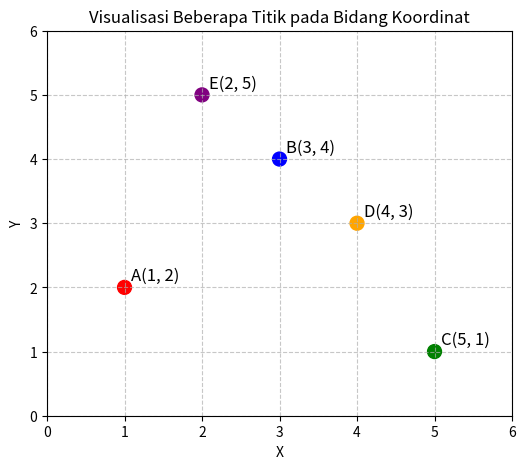
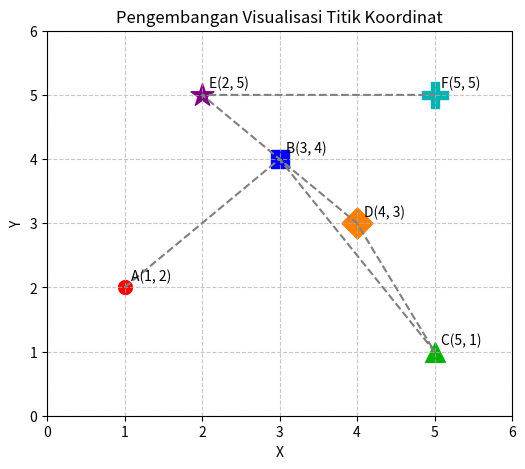

Reproduce these figures in Python, in order.
import matplotlib.pyplot as plt

# daftar titik yang berisi koordinat x, y, label, dan warna
titik = [
    (1, 2, 'A', 'red'),
    (3, 4, 'B', 'blue'),
    (5, 1, 'C', 'green'),
    (4, 3, 'D', 'orange'),
    (2, 5, 'E', 'purple')
]

# memisahkan koordinat dan label dari setiap titik
x = [t[0] for t in titik]
y = [t[1] for t in titik]
label = [t[2] for t in titik]
warna = [t[3] for t in titik]

# membuat bidang gambar dengan ukuran 6 x 5
plt.figure(figsize=(6, 5))

# menggambar titik berdasarkan koordinat dan warna
plt.scatter(x, y, c=warna, s=100)

# menambahkan label dan koordinat pada setiap titik
for (xi, yi, lab, wrn) in titik:
    plt.annotate(
        f'{lab}({xi}, {yi})',
        (xi, yi),
        textcoords='offset points',
        xytext=(5, 5),
        fontsize=12
    )

# mengatur batas tampilan sumbu x dan sumbu y
plt.xlim(0, 6)
plt.ylim(0, 6)

# mengatur angka pada sumbu dengan jarak satu satuan
plt.xticks(range(0, 7, 1))
plt.yticks(range(0, 7, 1))

# memberikan nama pada sumbu x dan sumbu y
plt.xlabel('X')
plt.ylabel('Y')

# memberikan judul pada grafik
plt.title('Visualisasi Beberapa Titik pada Bidang Koordinat')

# menampilkan garis bantu dengan pola putus-putus
plt.grid(True, linestyle='--', alpha=0.7)

# menampilkan hasil grafik
plt.show()


# ================= PENGEMBANGAN =================

# mengubah jumlah dan posisi titik sesuai keinginan
titik_baru = [
    (1, 2, 'A', (1, 0, 0)),
    (3, 4, 'B', (0, 0, 1)),
    (5, 1, 'C', (0, 0.7, 0)),
    (4, 3, 'D', (1, 0.5, 0)),
    (2, 5, 'E', (0.5, 0, 0.5)),
    (5, 5, 'F', (0, 0.7, 0.7))
]

# memisahkan koordinat, label, dan warna RGB
x_baru = [t[0] for t in titik_baru]
y_baru = [t[1] for t in titik_baru]
label_baru = [t[2] for t in titik_baru]
warna_rgb = [t[3] for t in titik_baru]

# membuat bidang gambar dengan ukuran 6 x 5
plt.figure(figsize=(6, 5))

# menggambar garis penghubung antar titik
plt.plot(x_baru, y_baru, color='gray', linestyle='--')

# menggambar titik dengan ukuran dan bentuk marker berbeda
plt.scatter(
    x_baru[0], y_baru[0],
    c=[warna_rgb[0]], s=100, marker='o'
)
plt.scatter(
    x_baru[1], y_baru[1],
    c=[warna_rgb[1]], s=150, marker='s'
)
plt.scatter(
    x_baru[2], y_baru[2],
    c=[warna_rgb[2]], s=200, marker='^'
)
plt.scatter(
    x_baru[3], y_baru[3],
    c=[warna_rgb[3]], s=250, marker='D'
)
plt.scatter(
    x_baru[4], y_baru[4],
    c=[warna_rgb[4]], s=300, marker='*'
)
plt.scatter(
    x_baru[5], y_baru[5],
    c=[warna_rgb[5]], s=350, marker='P'
)

# menambahkan label dan koordinat pada setiap titik
for (xi, yi, lab, wrn) in titik_baru:
    plt.annotate(
        f'{lab}({xi}, {yi})',
        (xi, yi),
        textcoords='offset points',
        xytext=(5, 5),
        fontsize=10
    )

# mengatur batas tampilan sumbu x dan sumbu y
plt.xlim(0, 6)
plt.ylim(0, 6)

# mengatur angka pada sumbu dengan jarak satu satuan
plt.xticks(range(0, 7, 1))
plt.yticks(range(0, 7, 1))

# memberikan nama pada sumbu x dan sumbu y
plt.xlabel('X')
plt.ylabel('Y')

# memberikan judul pada grafik pengembangan
plt.title('Pengembangan Visualisasi Titik Koordinat')

# menampilkan garis bantu dengan pola putus-putus
plt.grid(True, linestyle='--', alpha=0.7)

# menyimpan hasil gambar ke file PNG
plt.savefig('grafik_pengembangan.png')

# menampilkan hasil grafik
plt.show()
